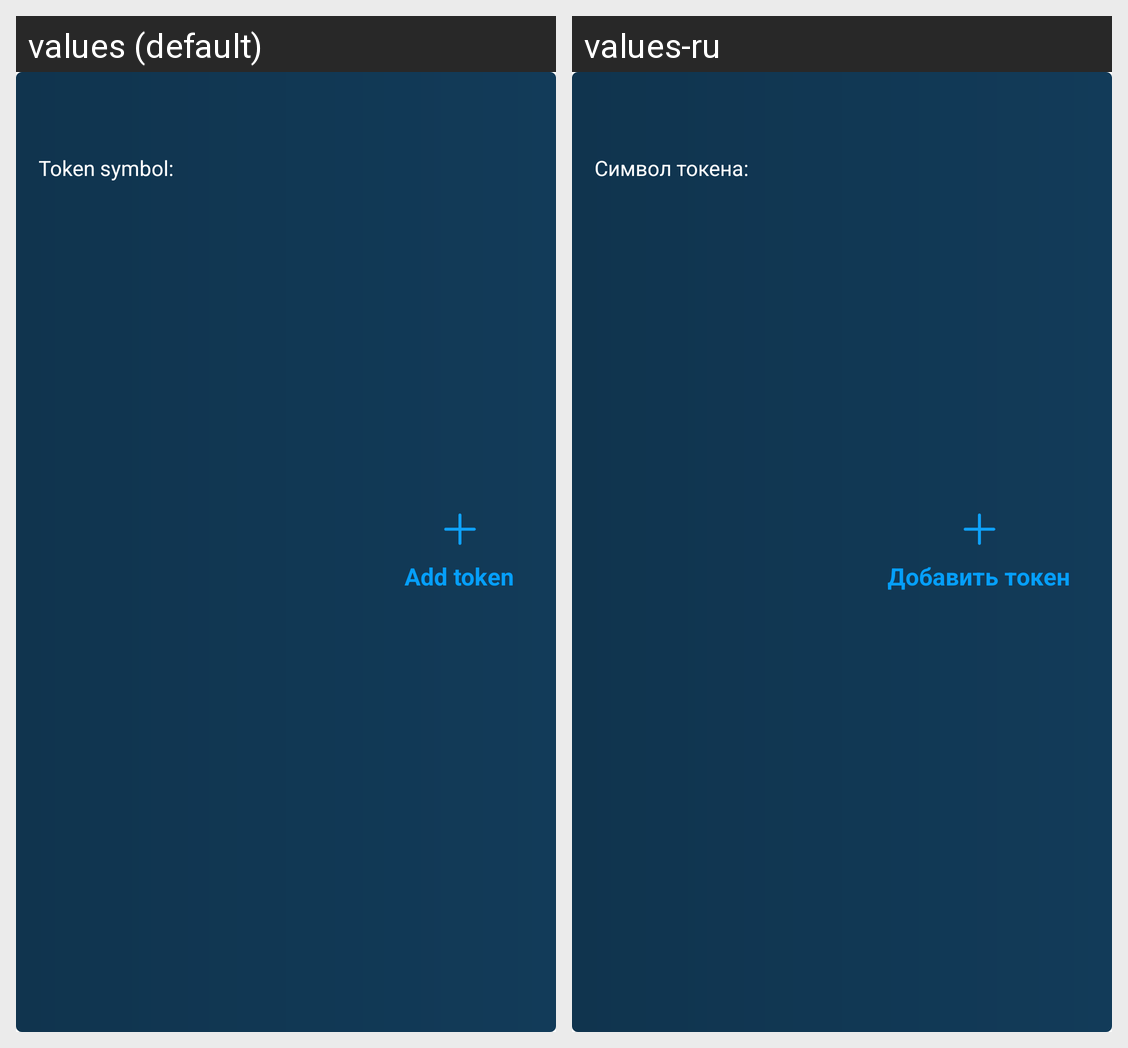

For this localized Android screen grid, give each drawn string resource with its value in every locale shown.
Android screen res/layout/token_list_item.xml rendered under 2 locales, left to right: values (default), values-ru. Device: Nexus 5 (rendered at 1080×1920; each locale shown at half size, 540×960, under a caption strip naming it); theme AppTheme.
Strings drawn on this screen, with the default value and each locale's value (text and hints the layout hard-codes, and strings that could not be matched under every locale, appear in the picture but are not listed):

add_token
  values: Add token
  values-ru: Добавить токен

token_symbol
  values: Token symbol:
  values-ru: Символ токена:
